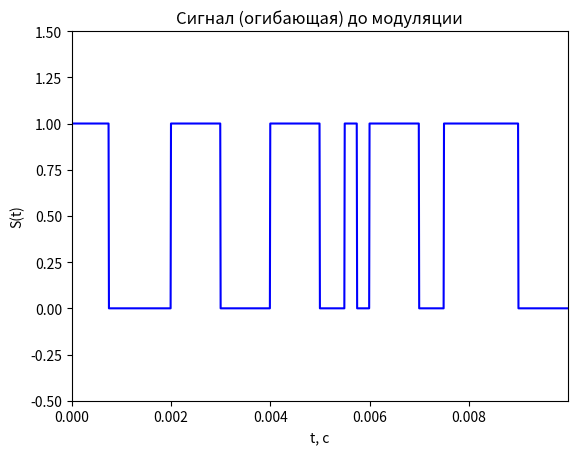
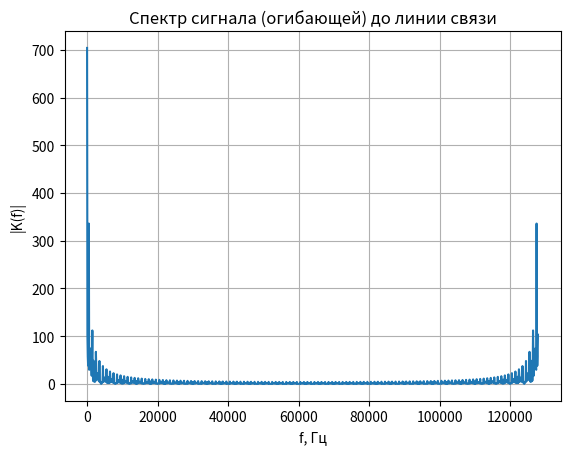
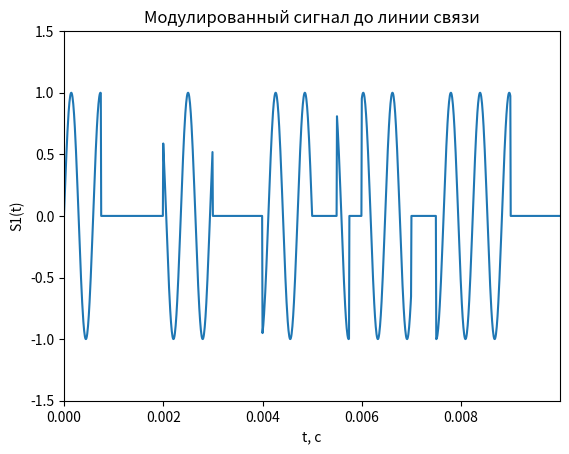
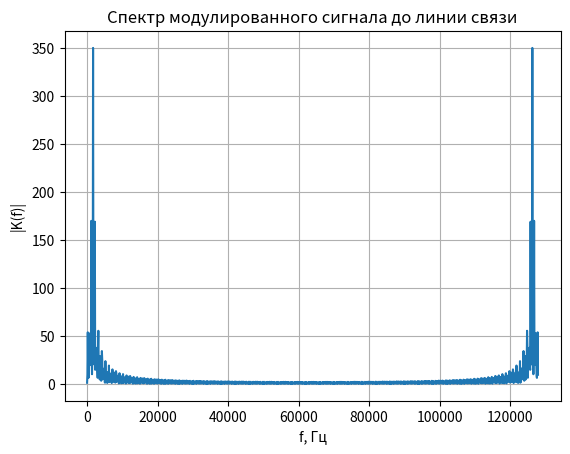
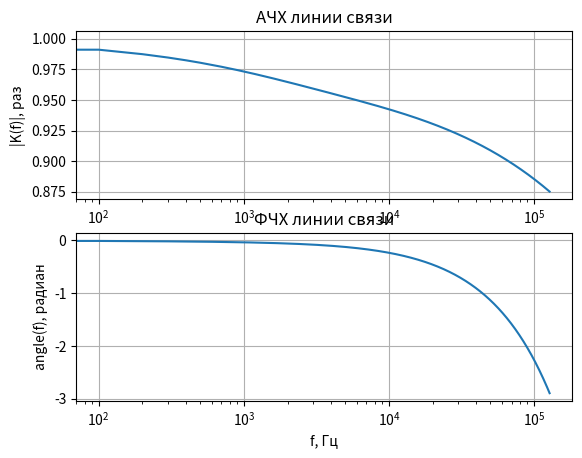
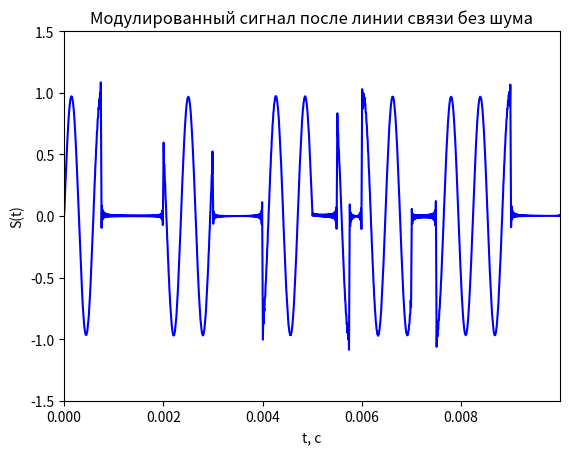
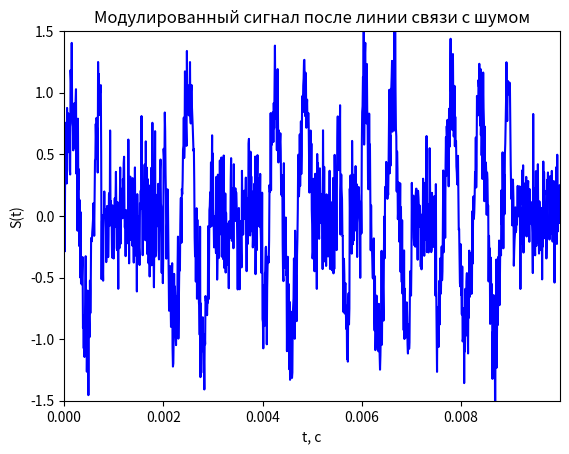
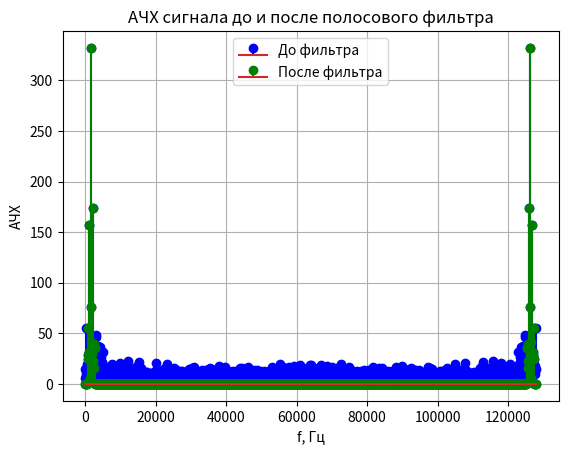
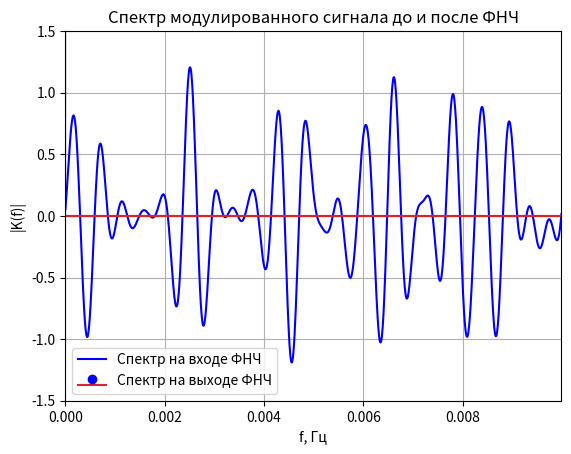
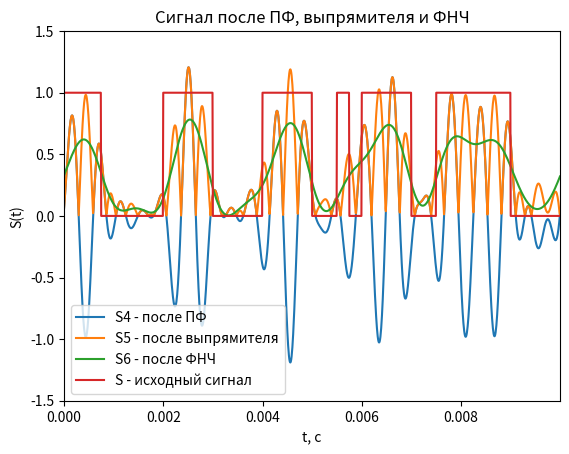
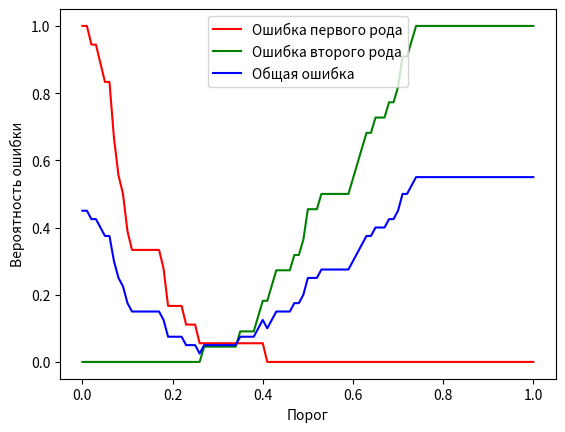
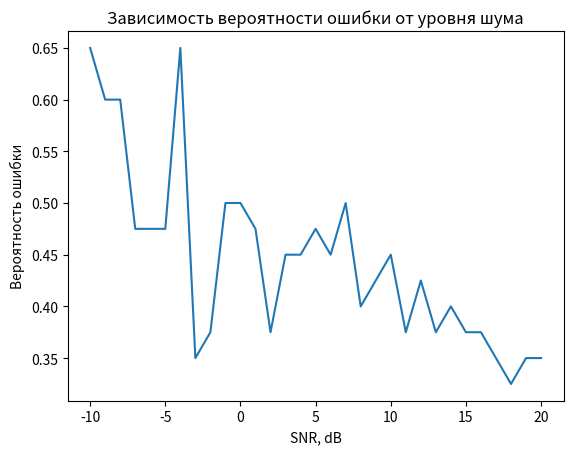
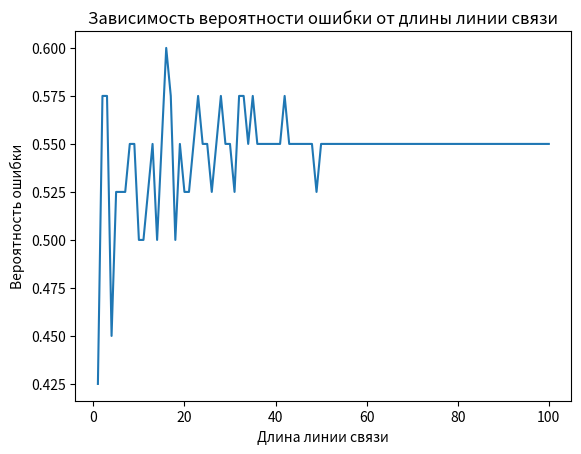

These figures' Python source, in order:
import numpy as np
import matplotlib.pyplot as plt

# Этапы преобразования сигнала
# bit - двоичные символы на входе передатчика
# S - исходный сигнал (огибающая)
# S1 - модулированный сигнал на выходе передатчика
# S2 - модулированный сигнал после линии связи
# S3 - модулированный сигнал после линии связи с шумом
# S4 - сигнал после полосового фильтра в приемнике
# S5 - сигнал после выпрямителя
# S6 - сигнал после ФНЧ
# bit2 - двоичные символы на выходе приемника
def awgn1(S, SNR):
    n = len(S)               # число отсчетов в сигнале
    Es = np.sum(S**2) / n    # среднеквадратичное значение сигнала
    # SNR = 20 * log10(Es / En)
    En = Es * 10 ** (-SNR / 20)   # среднеквадратичное значение шума
    WGN = np.random.randn(n) * En
    S1 = S + WGN
    return S1
def calc_error_prob(signal, threshold, original_bits, samples_per_bit):
    num_errors = 0

    for i in range(len(original_bits)):
        start_sample = int((i - 1) * samples_per_bit)
        end_sample = int(i * samples_per_bit)
        average_signal = np.mean(signal[start_sample:end_sample])

        if (average_signal > threshold and original_bits[i] == 0) or (average_signal <= threshold and original_bits[i] == 1):
            num_errors += 1

    prob = num_errors / len(original_bits)
    return prob
# Ввод параметров цифрового сигнала
M = 40  # число передаваемых бит
fsig = 1e+2  # частота повторения передаваемой последовательности
N = 1280  # число отсчетов временных и частотных характеристик
i = np.arange(N)  # номера отсчетов для построения характеристик
fs = fsig * N  # частота дискретизации
f = fsig * i  # масштаб по оси частоты
t = 1 / fs * i  # масштаб по оси времени

# Формирование дискретного цифрового сигнала
# bit = [1 0 1 0 1 0 1 0 1 0 1 0 1 0 1 0]  # [для демонстрации спектра меандра]
bit = np.array([1,1,1,0,0,0,0,0,1,1,1,1,0,0,0,0,1,1,1,1,0,0,1,0,1,1,1,1,0,0,1,1,1,1,1,1,0,0,0,0]) # случайный цифровой сигнал из M бит
S = bit[np.ceil((i + 1) * M / N).astype(int) - 1]  # выполняем дискретизацию цифрового сигнала
# на каждый бит приходится N/M дискретных отсчетов
# так как номера элементов в массиве bit начинаеются с 1, умножаем на i+1
plt.figure(1)
plt.plot(t, S, '-b')
plt.axis([0, t[N - 1], -0.5, 1.5])
plt.title('Cигнал (огибающая) до модуляции')
plt.xlabel('t, с')
plt.ylabel('S(t)')

Sp = np.fft.fft(S)  # Cпектр немодулированного сигнала до линии связи
ACH_Sp = np.abs(Sp)  # АЧХ

plt.figure(2)
plt.plot(f, ACH_Sp)
plt.grid(True)
plt.xlabel('f, Гц')
plt.ylabel('|K(f)|')
plt.title('Спектр сигнала (огибающей) до линии связи')

# Ввод параметров и формирование несущей
Knes = 17  # во сколько раз частота несущей больше частоты сигнала
fnes = fsig * Knes  # частота несущей
nes = np.sin(2 * np.pi * f * Knes / fs)  # формирование несущей

# Амплитудная модуляция сигнала
S1 = S * nes  # амплитудная модуляция сигнала
plt.figure(3)
plt.plot(t, S1)
plt.axis([0, t[N - 1], -1.5, 1.5])
plt.title('Модулированный сигнал до линии связи')
plt.xlabel('t, с')
plt.ylabel('S1(t)')

Sp1 = np.fft.fft(S1)  # Cпектр модулированного сигнала до линии связи
ACH_Sp1 = np.abs(Sp1)  # АЧХ

plt.figure(4)
plt.plot(f, ACH_Sp1)
plt.grid(True)
plt.xlabel('f, Гц')
plt.ylabel('|K(f)|')
plt.title('Спектр модулированного сигнала до линии связи')

# Модель линии связи
l = 1000  # длина линии связи, м
R = 5e-3 + (42e-3) * np.sqrt(f * (1e-6))  # погонное сопротивление
L = 2.7e-7  # погонная индуктивность
G = 20 * f * (1e-15)  # погонная проводимость
C = 48e-12  # погонная емкость

# построние АЧХ и ФЧХ линии связи
w = 2 * np.pi * f  # вектор круговых частот
g1 = np.sqrt((R + 1j * w * L) * (G + 1j * w * C))  # коэффициент распространения волны
K1 = np.exp(-g1 * l)  # комплексная частотная характеристика линии связи
ACH = np.abs(K1)  # АЧХ линии связи
FCH = np.unwrap(np.angle(K1))  # ФЧХ линии связи
# функция unwrap убирает скачки фазы, когда значение atan превышает |pi|

plt.figure(5)
plt.subplot(211)  # количество окон по вертикали, по горизонтали, номер окна
plt.semilogx(f, ACH)
plt.grid(True)
plt.xlabel('f, Гц')
plt.ylabel('|K(f)|, раз')
plt.title('АЧХ линии связи')

plt.figure(5)
plt.subplot(212)
plt.semilogx(f, FCH)
plt.grid(True)
plt.xlabel('f, Гц')
plt.ylabel('angle(f), радиан')
plt.title('ФЧХ линии связи')
# ------------ Прохождение сигнала через линию связи --------------------
# S1(1:N/2)     - положительные частоты спектра
# S1(N/2+1:N)   - отрицательные частоты спектра
Sp1[(N//2):] = 0  # Зануляем отрицательные частоты в спектре
Sp2 = Sp1 * K1  # Пропускаем сигнал через линию связи

for k in range(1, N//2):
    Sp2[N//2+k] = np.real(Sp2[N//2-k]) - 1j * np.imag(Sp2[N//2-k])

S2 = np.fft.ifft(Sp2)
plt.figure(6)
plt.plot(t, S2, '-b')
plt.axis([0, t[N-1], -1.5, 1.5])
plt.title('Модулированный сигнал после линии связи без шума')
plt.xlabel('t, с')
plt.ylabel('S(t)')

# ------------ Наложение шума после линии связи -------------------------
SNR = 2  # Соотношение энергий сигнала и шума, в разах
S3 = np.random.normal(0, 1, N)  # Шумовой сигнал
S3 *= np.sqrt(np.sum(np.abs(S2)**2) / np.sum(np.abs(S3)**2)) / SNR  # Масштабируем шум под заданное соотношение
S3 = S3.real.astype(float)
S2 =  S2.real.astype(float)
S3 += S2  # Наложение шума на сигнал
plt.figure(7)
plt.plot(t, S3, '-b')
plt.axis([0, t[N-1], -1.5, 1.5])
plt.title('Модулированный сигнал после линии связи с шумом')
plt.xlabel('t, с')
plt.ylabel('S(t)')

Sp3 = np.fft.fft(S3)
ACH_Sp3 = np.abs(Sp3)  # АЧХ

# ------------ Полосовой фильтр в приемнике -----------------------------
g = 10  # число ненулевых гармоник огибающей
F1 = np.zeros(N)
F1[Knes-g:Knes+g+1] = 1  # формируем окно полосового фильтра
F1[N-Knes-g:N-Knes+g+1] = 1
Sp4 = F1 * Sp3  # пропускаем сигнал через фильтр
plt.figure(8)
plt.stem(f, np.abs(Sp3), 'b')
plt.stem(f, np.abs(Sp4), 'g')
plt.grid(True)
plt.xlabel('f, Гц')
plt.ylabel('АЧХ')
plt.legend(['До фильтра', 'После фильтра'])
plt.title('АЧХ сигнала до и после полосового фильтра')
S4 = np.fft.ifft(Sp4)
plt.figure(9)
plt.plot(t, S4, '-b')
plt.axis([0, t[N-1], -1.5, 1.5])
plt.title('Восстановленный сигнал после полосового фильтра')
plt.xlabel('t, с')
plt.ylabel('S(t)')

# ------------ Демодуляция сигнала ------------------------
S4p = np.zeros(N)
S5=abs(S4)
for k in range(1, N//2):
    S4p[N//2+k] = np.real(S4[N//2-k]) - 1j * np.imag(S4[N//2-k])
# ------------ Фильтр нижней частоты в приемнике ------------------------
Sp5 = np.fft.fft(S5)  # для фильтрации ФНЧ переходим в частотную область
# спектр будет комплексно-сопряженный с постоянной составляющей,
# поэтому занулять его нужно симметрично середине
Sp6 = np.copy(Sp5)
g = 10  # число гармоник, которое пропустит ФНЧ
Sp6[(2 + g):(N - g)] = 0  # ФНЧ: зануляем в спектре гармоники с номером больше g
S6 = np.fft.ifft(Sp6)  # после фильтрации ФНЧ переходим во временную область

plt.figure(9)
plt.stem(f, np.abs(Sp5), 'b')
plt.stem(f, np.abs(Sp6), 'g')
plt.grid(True)
plt.xlabel('f, Гц')
plt.ylabel('|K(f)|')
plt.title('Спектр модулированного сигнала до и после ФНЧ')
plt.legend(['Спектр на входе ФНЧ', 'Спектр на выходе ФНЧ'])

plt.figure(10)
plt.plot(t, S4, t, S5, t, S6, t, S)
plt.axis([0, t[N-1], -1.5, 1.5])
plt.title('Сигнал после ПФ, выпрямителя и ФНЧ')
plt.xlabel('t, с')
plt.ylabel('S(t)')
plt.legend(['S4 - после ПФ', 'S5 - после выпрямителя', 'S6 - после ФНЧ', 'S - исходный сигнал'])

# ----------- Вычисление задержки сигнала по ФЧХ -------------------------
# определяем задержку в радианах для основной гармоники сигнала,
# чтобы синхронизировать приемник и передатчик
dt = FCH[2]
print('Задержка сигнала в радианах:')
print(dt)
dt = round(dt / (2 * np.pi) * N)  # переводим из радиан в отсчеты во временной области
# (если сдвиг не превышает период сигнала)
# dt = round(rem(dt, 2 * np.pi) / (2 * np.pi) * N)  # если сдвиг превышает период сигнала
# так как во временной области сигнал повторяется с периодом 2 * np.pi,
# то находим только дробную часть периода и переводим ее в отсчеты
print('Задержка в отсчетах сигнала:')
print(dt)

# --------------- Определяем моменты измерения сигнала -------------------
sync = np.zeros(M)
sync[0] = (N / M) / 2 - dt  # первый строб - посередине первого символа + задержка
for i in range(1, M):
    sync[i] = (sync[i - 1] + N / M) % N  # сложение в кольце по модулю N
print('Моменты измерения сигнала:')
print(sync)

# ----------- Пороговый элемент уровню 0.5 -------------------------------
# ВНИМАНИЕ!!! Вместо уровня 0.5 вам нужно использовать другие уровни:
# 1) Оптимальный (задание 2) - определяется по минимальной сумме ошибок 1 и
# 2 рода (сначала нужно построить графики зависимостей ошибок от выбранного
# порога в диапазоне от 0 до 1 с шагом 0.01)
# 2) Средний (задание 3-5) - определяется как среднее арифметическое по
# всем N отсчетам сигнала S6 во временной области
bit2 = np.zeros(M)
for i in range(M):
    if S6[int(sync[i])] > 0.3:
        bit2[i] = 1
    else:
        bit2[i] = 0
print('Переданный сигнал:')
print(bit)
print('Принятый сигнал:')
print(bit2)
err = np.sum(np.abs(bit - bit2))
print('Число ошибок:')
print(err)

thresholds = np.arange(0, 1.01, 0.01)  # Different threshold levels for investigation
errors1 = np.zeros_like(thresholds)
errors2 = np.zeros_like(thresholds)
total_errors = np.zeros_like(thresholds)

for t in range(len(thresholds)):
    thresh = thresholds[t]
    bit2 = np.zeros(M)
    for i in range(M):
        if S6[int(sync[i])] > thresh:
            bit2[i] = 1
        else:
            bit2[i] = 0
    errors1[t] = np.sum((bit == 0) & (bit2 == 1)) / np.sum(bit == 0)  # Error of the first kind
    errors2[t] = np.sum((bit == 1) & (bit2 == 0)) / np.sum(bit == 1)  # Error of the second kind
    total_errors[t] = np.sum(bit != bit2) / M  # Total error

plt.figure()
plt.plot(thresholds, errors1, 'r', thresholds, errors2, 'g', thresholds, total_errors, 'b')
plt.legend(['Ошибка первого рода', 'Ошибка второго рода', 'Общая ошибка'])
plt.xlabel('Порог')
plt.ylabel('Вероятность ошибки')

idx_opt = np.argmin(total_errors)
optimal_threshold = thresholds[idx_opt]
print('Оптимальный порог:')
print(optimal_threshold)
# Вычисление среднего порога
average_threshold = np.mean(S6)
# Вывод значений среднего порога
print('Средний порог:')
print(average_threshold)
# Расчет разницы между оптимальным и средним порогом
deviation = abs(optimal_threshold - average_threshold)
# Вывод среднего отклонения
print('Среднее отклонение от оптимального порога:')
print(deviation)
SNR_values = range(-10, 21, 1)  # диапазон значений SNR от -10 до 20 с шагом 1
error_probabilities = np.zeros(len(SNR_values))

for i in range(len(SNR_values)):
    S3 = np.random.normal(S2, 10 ** (-SNR_values[i] / 20), len(S2))  # Добавляем шум с текущим SNR

    bit2 = np.zeros(M)

    for j in range(M):
        if S3[int(sync[j])] > average_threshold:
            bit2[j] = 1
        else:
            bit2[j] = 0

    err = np.sum(np.abs(bit - bit2))
    error_probabilities[i] = err / M  # Считаем вероятность ошибки

plt.figure()
plt.plot(SNR_values, error_probabilities)
plt.title('Зависимость вероятности ошибки от уровня шума')
plt.xlabel('SNR, dB')
plt.ylabel('Вероятность ошибки')
length_values = np.linspace(1, 100, 100)  # длины линии связи
error_probs = np.zeros(len(length_values))

for i in range(len(length_values)):
    # преобразование длины линии связи в SNR
    # это может быть любое преобразование, соответствующее вашей модели
    SNR = 1 / length_values[i]
    S3 = np.random.normal(S2, 10 ** (20 * np.log10(SNR) / 10), len(S2))  # добавляем шум

    # определение порога по среднему значению принятого сигнала
    threshold = np.mean(S3)

    # расчет вероятности ошибки
    error_probs[i] = calc_error_prob(S3, threshold, bit, N / M)

plt.figure()
plt.plot(length_values, error_probs)
plt.xlabel('Длина линии связи')
plt.ylabel('Вероятность ошибки')
plt.title('Зависимость вероятности ошибки от длины линии связи')
plt.show()
